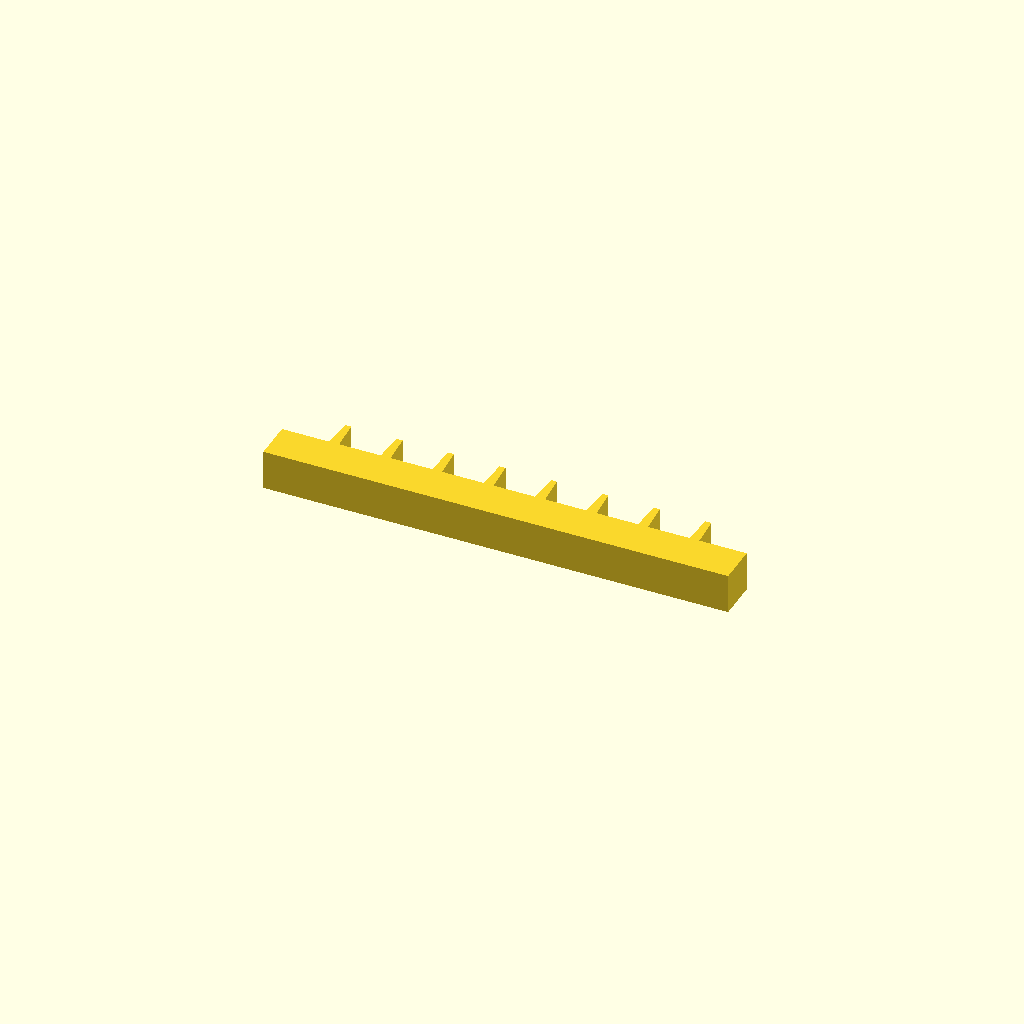
Cell 1: the model at its default parameters.
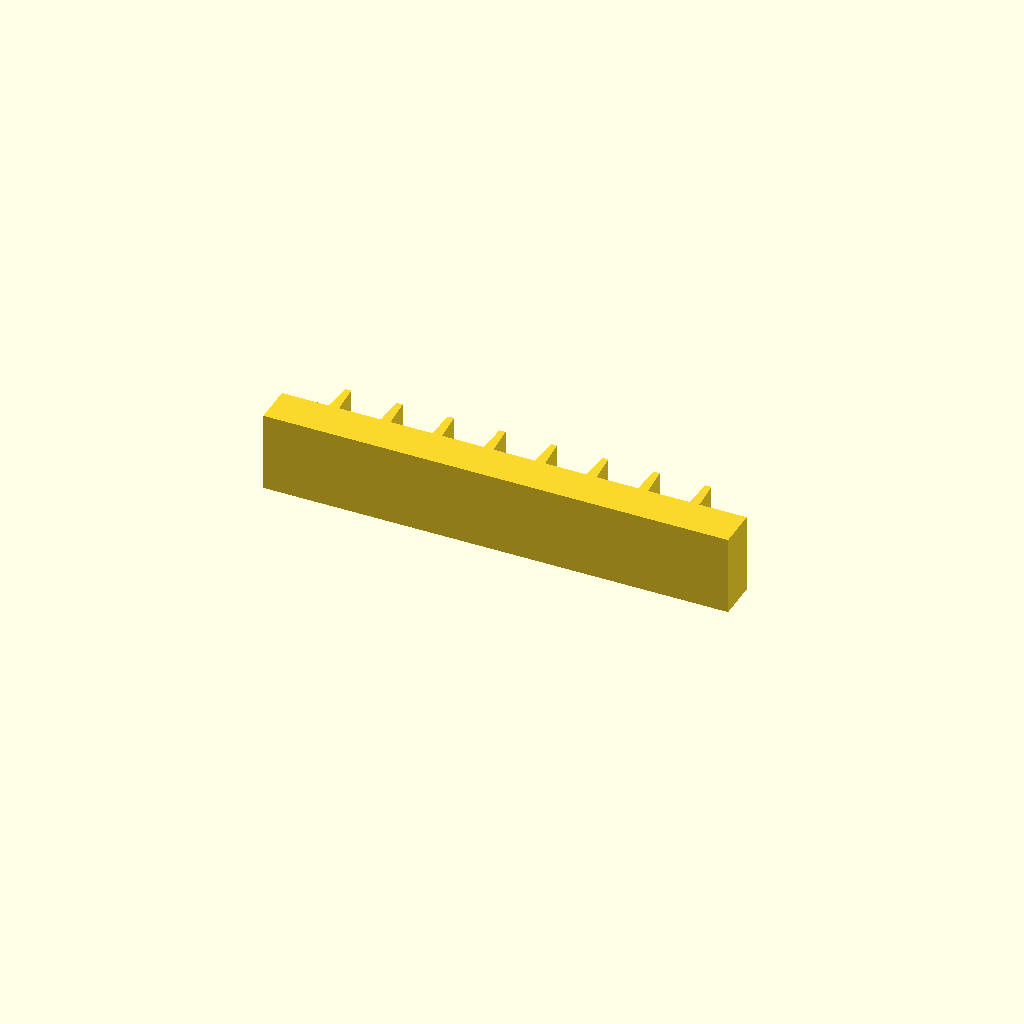
Cell 2: the same model with profile_height = 24.
All cells are drawn from one camera (rotation 55°, 0°, 25°, orthographic, colour scheme Cornfield), so only the parameter changes between them.
Source of the model, optional_data/data/sketch1/rackbars/part_0055.scad:
$fn = 32;

// ----------------------------------------------------------------------
// Gear rack: 8 teeth on a 140 mm bar, pitch 15.5 mm
// ----------------------------------------------------------------------

// --- parameters (mm) ---
profile_height = 12;      // extrusion height
profile_points = 36;      // points of the closed outline

profile = [[0, 0], [140, 0], [140, 12], [125.75, 12], [125.15, 21], [123.35, 21], [122.75, 12], [110.25, 12], [109.65, 21], [107.85, 21], [107.25, 12], [94.75, 12], [94.15, 21], [92.35, 21], [91.75, 12], [79.25, 12], [78.65, 21], [76.85, 21], [76.25, 12], [63.75, 12], [63.15, 21], [61.35, 21], [60.75, 12], [48.25, 12], [47.65, 21], [45.85, 21], [45.25, 12], [32.75, 12], [32.15, 21], [30.35, 21], [29.75, 12], [17.25, 12], [16.65, 21], [14.85, 21], [14.25, 12], [0, 12]];  // single closed polygon, 36 points, counter clockwise

// --- the one profile operation ---
linear_extrude(height = profile_height) polygon(points = profile);
Parameter table extracted from the source (name, type, default, range or options):
profile_height: number, default 12
profile_points: number, default 36
